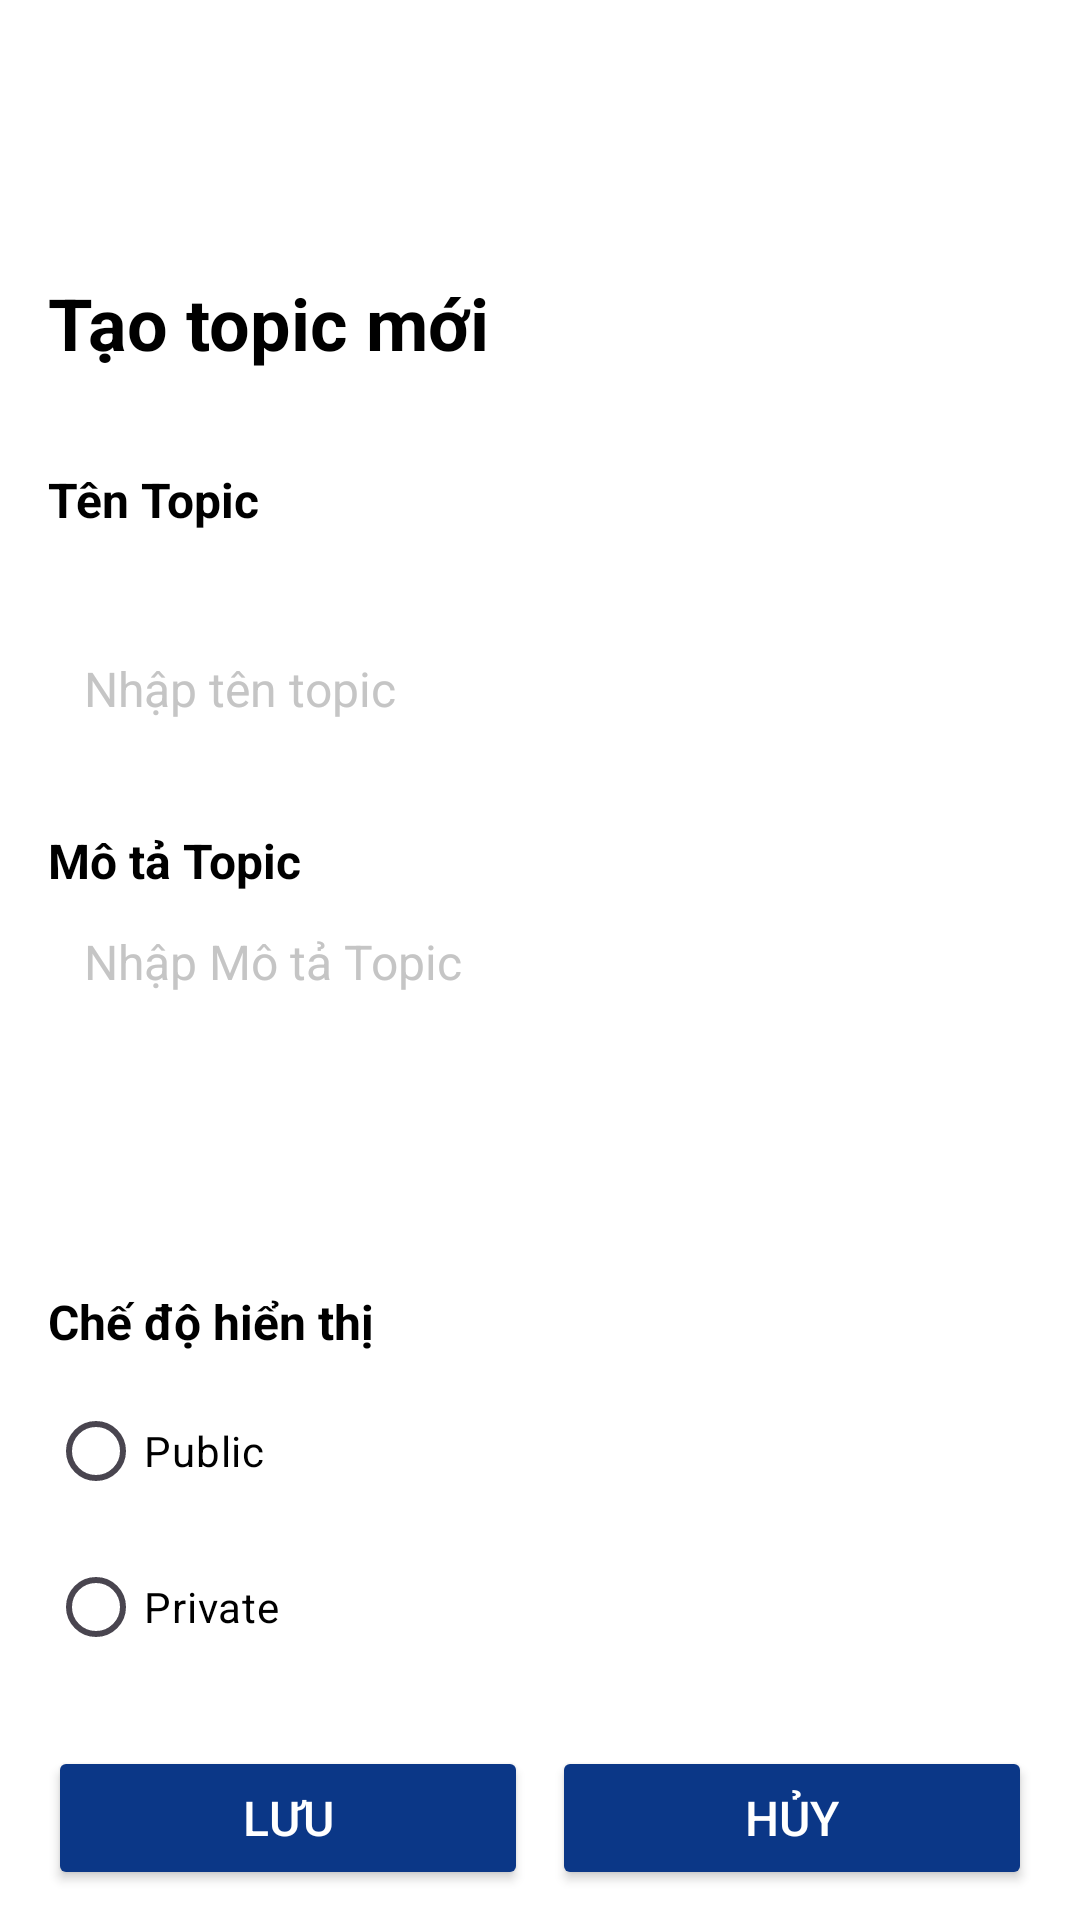

The Android layout XML behind this screen, and the referenced resources:
<!-- AndroidManifest.xml: application theme Theme.DoAnCuoiKy_Mobile -->
<!-- res/layout/create_topic.xml -->
<androidx.constraintlayout.widget.ConstraintLayout xmlns:android="http://schemas.android.com/apk/res/android"
    xmlns:app="http://schemas.android.com/apk/res-auto"
    xmlns:tools="http://schemas.android.com/tools"
    android:id="@+id/linearLayout3"
    android:layout_width="match_parent"
    android:layout_height="match_parent"
    android:background="#FFFFFF">

    
    <TextView
        android:id="@+id/createTopicTitle"
        android:layout_width="0dp"
        android:layout_height="wrap_content"
        android:layout_marginStart="16dp"
        android:layout_marginTop="32dp"
        android:layout_marginEnd="16dp"
        android:paddingBottom="16dp"
        android:text="Tạo topic mới"
        android:textColor="#000000"
        android:textSize="24sp"
        android:textStyle="bold"
        app:layout_constraintBottom_toTopOf="@+id/topicName"
        app:layout_constraintEnd_toEndOf="parent"
        app:layout_constraintStart_toStartOf="parent"
        app:layout_constraintTop_toTopOf="parent" />

    
    <TextView
        android:id="@+id/topicNameTitle"
        android:layout_width="wrap_content"
        android:layout_height="wrap_content"
        android:layout_marginStart="16dp"
        android:layout_marginTop="16dp"
        android:text="Tên Topic"
        android:textColor="#000000"
        android:textSize="16sp"
        android:textStyle="bold"
        app:layout_constraintStart_toStartOf="parent"
        app:layout_constraintTop_toBottomOf="@+id/createTopicTitle" />

    
    <EditText
        android:id="@+id/topicName"
        android:layout_width="0dp"
        android:layout_height="61dp"
        android:layout_marginBottom="16dp"
        android:background="@drawable/rounded_edit_text"
        android:hint="Nhập tên topic"
        android:padding="12dp"
        android:textColor="#000000"
        android:textColorHint="#C5C5C5"
        android:textSize="16sp"
        app:layout_constraintBottom_toTopOf="@+id/topicDescription"
        app:layout_constraintEnd_toEndOf="@+id/createTopicTitle"
        app:layout_constraintStart_toStartOf="@+id/createTopicTitle"
        app:layout_constraintTop_toBottomOf="@+id/topicNameTitle" />

    
    <TextView
        android:id="@+id/topicDescriptionTitle"
        android:layout_width="wrap_content"
        android:layout_height="wrap_content"
        android:layout_marginStart="16dp"
        android:layout_marginTop="16dp"
        android:text="Mô tả Topic"
        android:textColor="#000000"
        android:textSize="16sp"
        android:textStyle="bold"
        app:layout_constraintStart_toStartOf="parent"
        app:layout_constraintTop_toBottomOf="@+id/topicName" />

    
    <EditText
        android:id="@+id/topicDescription"
        android:layout_width="0dp"
        android:layout_height="100dp"
        android:background="@drawable/rounded_edit_text"
        android:gravity="top"
        android:hint="Nhập Mô tả Topic"
        android:inputType="textMultiLine|textCapSentences"
        android:padding="12dp"
        android:textColor="#000000"
        android:textColorHint="#C5C5C5"
        android:textSize="16sp"
        app:layout_constraintEnd_toEndOf="@+id/topicName"
        app:layout_constraintStart_toStartOf="@+id/topicName"
        app:layout_constraintTop_toBottomOf="@+id/topicDescriptionTitle" />

    

    

    <TextView
        android:id="@+id/textView7"
        android:layout_width="117dp"
        android:layout_height="30dp"
        android:layout_marginStart="16dp"
        android:layout_marginTop="32dp"
        android:text="Chế độ hiển thị"
        android:textColor="#000000"
        android:textSize="16sp"
        android:textStyle="bold"
        app:layout_constraintStart_toStartOf="parent"
        app:layout_constraintTop_toBottomOf="@+id/topicDescription" />

    <RadioGroup
        android:id="@+id/privacyRadioGroup"
        android:layout_width="wrap_content"
        android:layout_height="wrap_content"
        android:orientation="horizontal"
        app:layout_constraintStart_toStartOf="parent"
        app:layout_constraintTop_toBottomOf="@+id/textView7"
        android:layout_marginTop="8dp">

    </RadioGroup>

    
    <Button
        android:id="@+id/saveTopicButton"
        android:layout_width="0dp"
        android:layout_height="wrap_content"
        android:layout_marginStart="16dp"
        android:layout_marginEnd="8dp"
        android:backgroundTint="#0B3787"
        android:text="Lưu"
        android:textColor="#FFFFFF"
        android:textSize="16sp"
        app:layout_constraintBaseline_toBaselineOf="@+id/cancelTopicButton"
        app:layout_constraintEnd_toStartOf="@+id/cancelTopicButton"
        app:layout_constraintStart_toStartOf="parent" />

    <Button
        android:id="@+id/cancelTopicButton"
        android:layout_width="0dp"
        android:layout_height="wrap_content"
        android:layout_marginEnd="16dp"
        android:layout_marginBottom="10dp"
        android:backgroundTint="#0B3787"
        android:text="Hủy"
        android:textColor="#FFFFFF"
        android:textSize="16sp"
        app:layout_constraintBottom_toBottomOf="parent"
        app:layout_constraintEnd_toEndOf="parent"
        app:layout_constraintStart_toEndOf="@+id/saveTopicButton" />

    <RadioButton
        android:id="@+id/radioPrivate"
        android:layout_width="115dp"
        android:layout_height="48dp"
        android:layout_marginTop="4dp"
        android:text="Private"
        android:textColor="#000000"
        app:layout_constraintEnd_toEndOf="@+id/radioPublic"
        app:layout_constraintHorizontal_bias="0.0"
        app:layout_constraintStart_toStartOf="@+id/radioPublic"
        app:layout_constraintTop_toBottomOf="@+id/radioPublic" />

    <RadioButton
        android:id="@+id/radioPublic"
        android:layout_width="116dp"
        android:layout_height="48dp"
        android:layout_marginStart="16dp"
        android:text="Public"
        android:textColor="#000000"
        app:layout_constraintStart_toStartOf="parent"
        app:layout_constraintTop_toBottomOf="@+id/textView7" />

</androidx.constraintlayout.widget.ConstraintLayout>
<!-- resources referenced by this layout -->
<resources>
  <!-- drawable rounded_edit_text (drawable) -->
  <?xml version="1.0" encoding="utf-8"?>
  <selector xmlns:android="http://schemas.android.com/apk/res/android">
  
      <shape xmlns:android="http://schemas.android.com/apk/res/android">
          <solid android:color="#F0F0F0" />
          <corners android:radius="12dp" />
      </shape>
  
  </selector>
  <style name="Theme.DoAnCuoiKy_Mobile" parent="Base.Theme.DoAnCuoiKy_Mobile" />
  <style name="Base.Theme.DoAnCuoiKy_Mobile" parent="Theme.Material3.DayNight.NoActionBar">
          
          
      </style>
</resources>
